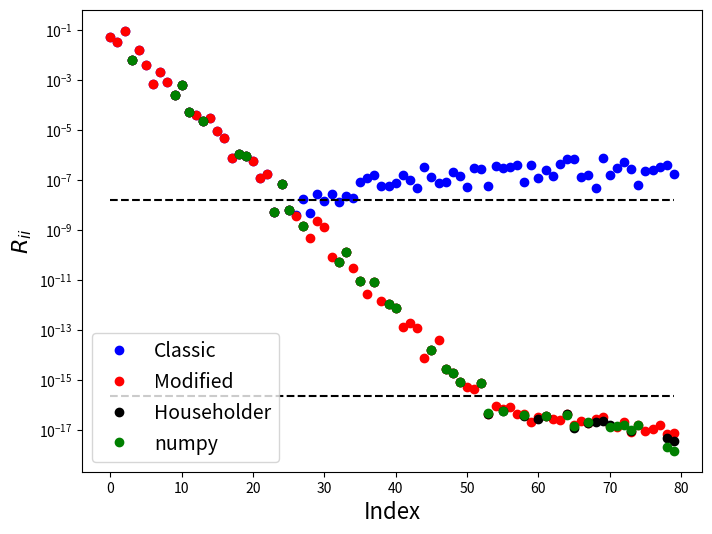

This figure's Python source:


from __future__ import print_function

%matplotlib inline
import numpy
import matplotlib.pyplot as plt

Q = numpy.array([[1., 0.],[0., 1.],[0., 0.]])
P = numpy.dot(Q, Q.T)
I = numpy.identity(3)

x = numpy.array([3., 4., 5.])

print('x = {}'.format(x))
print('\nQ = \n{}'.format(Q))
print('\nP = \n{}'.format(P))

x_S = numpy.dot(P, x)
x_V = numpy.dot(I - P, x)
print('x_S = {}'.format(x_S))
print('x_V = {}\n'.format(x_V))
print('x_S + x_V = {}'.format(x_S+x_V))

Q = numpy.array([[1, 0],[0, 1],[0, 0]])
x = numpy.array([3., 4., 5.])

print('x = {}'.format(x))

x_S = Q.dot(Q.T.dot(x))
x_V = x - x_S
print('x_S = {}'.format(x_S))
print('x_V = {}\n'.format(x_V))
print('x_S + x_V = {}'.format(x_S+x_V))

q = numpy.array([0, 0, 1])
P = numpy.outer(q, q.conjugate())
P_comp = numpy.identity(3) - P
print('P = \n{}\n'.format(P))
print('I - P = \n{}'.format(P_comp))


x = numpy.array([3, 4, 5])
print(numpy.dot(P, x), q*(q.dot(x)))
print(numpy.dot(P_comp, x), x - q*(q.dot(x)))

a = numpy.array([0, 0, 3])
P = numpy.outer(a, a.conjugate()) / (numpy.dot(a, a.conjugate()))
P_comp = numpy.identity(3) - P
print(numpy.dot(P, x))
print(numpy.dot(P_comp, x)) 

# Implement Classical Gram-Schmidt Iteration
def classic_GS(A):
    m, n = A.shape
    Q = numpy.empty((m, n))
    R = numpy.zeros((n, n))
    # loop over columns
    for j in range(n):
        v = A[:, j]
        for i in range(j):
            R[i, j] = numpy.dot(Q[:, i].conjugate(), A[:, j])
            v = v - R[i, j] * Q[:, i]
        R[j, j] = numpy.linalg.norm(v, ord=2)
        Q[:, j] = v / R[j, j]
    return Q, R

A = numpy.array([[12, -51, 4], [6, 167, -68], [-4, 24, -41]], dtype=float)
print(A)

Q, R = classic_GS(A)
print('Q=\n{}\n'.format(Q))
print('Q^TQ=\n{}'.format(numpy.dot(Q.transpose(), Q)))

print('R=\n{}\n'.format(R))
print('QR - A=\n{}'.format(numpy.dot(Q, R) - A))

# Implement Modified Gram-Schmidt Iteration
def mod_GS(A):
    m, n  = A.shape
    Q = numpy.empty((m, n))
    R = numpy.zeros((n, n))
    v = A.copy()
    for i in range(n):
        R[i, i] = numpy.linalg.norm(v[:, i], ord=2)
        Q[:, i] = v[:, i] / R[i, i]
        for j in range(i + 1, n):
            R[i, j] = numpy.dot(Q[:, i].conjugate(), v[:, j])
            v[:, j] -= R[i, j] * Q[:, i]
    return Q, R

A = numpy.array([[12, -51, 4], [6, 167, -68], [-4, 24, -41]], dtype=float)
print(A)

Q, R = mod_GS(A)
print('Q=\n{}\n'.format(Q))
print('Q^TQ=\n{}'.format(numpy.dot(Q.transpose(), Q)))

print('R=\n{}\n'.format(R))
print('QR - A=\n{}'.format(numpy.dot(Q, R) - A))

# Implementation of Householder QR Factorization
def householder_QR(A, verbose=False):
    R = A.copy()
    m, n = A.shape
    QT = numpy.eye(m)
    for k in range(n):
        x = numpy.zeros(m)
        e = numpy.zeros(m)
        x[k:] = R[k:, k]
        e[k] = 1.0
        # simplest version v = ||x||e - x
        #v =  numpy.linalg.norm(x, ord=2) * e - x
        # alternate version
        v = numpy.sign(x[k]) * numpy.linalg.norm(x, ord=2) * e + x
        v = v / numpy.linalg.norm(v, ord=2)
        R  -= 2.0 * numpy.outer(v,numpy.dot(v.T,R))
        QT  -= 2.0 * numpy.outer(v,numpy.dot(v.T,QT))
    Q = QT.T[:,:n]   
    return Q, R

A = numpy.array([[12, -51, 4], [6, 167, -68], [-4, 24, -41]], dtype=float)
print("Matrix A = ")
print(A)

%precision 6
Q, R = householder_QR(A, verbose=False)
print("Householder (reduced) Q =\n{}\n".format(Q))
print("Householder (full) R = ")
print(R)

m, n = A.shape
print("Check to see if factorization worked...||A -QR|| = {}".format(numpy.linalg.norm(A - numpy.dot(Q, R[:n, :n]))))
print(A - numpy.dot(Q, R[:n, :n]))
print("\nCheck if Q is unitary...||Q^TQ -I|| = {}".format(numpy.linalg.norm(Q.T.dot(Q)-numpy.eye(n))))
print(Q.T.dot(Q))

N = 80
# construct a random matrix with known singular values
U, X = numpy.linalg.qr(numpy.random.random((N, N)))
V, X = numpy.linalg.qr(numpy.random.random((N, N)))
S = numpy.diag(2.0**numpy.arange(-1.0, -(N + 1), -1.0))
A = numpy.dot(U, numpy.dot(S, V))

fig = plt.figure(figsize=(8,6))
axes = fig.add_subplot(1, 1, 1)
Q, R = classic_GS(A)
axes.semilogy(numpy.diag(R), 'bo', label="Classic")
Q, R = mod_GS(A)
axes.semilogy(numpy.diag(R), 'ro', label="Modified")
Q, R = householder_QR(A)
axes.semilogy(numpy.diag(R), 'ko', label="Householder")
Q, R = numpy.linalg.qr(A)
axes.semilogy(numpy.diag(R), 'go', label="numpy")

axes.set_xlabel("Index", fontsize=16)
axes.set_ylabel("$R_{ii}$", fontsize=16)
axes.legend(loc=3, fontsize=14)
axes.plot(numpy.arange(0, N), numpy.ones(N) * numpy.sqrt(numpy.finfo(float).eps), 'k--')
axes.plot(numpy.arange(0, N), numpy.ones(N) * numpy.finfo(float).eps, 'k--')

plt.show()

%precision 16

A = numpy.array([[0.7, 0.70711], [0.70001, 0.70711]])
print('\ncond(A) = {}'.format(numpy.linalg.cond(A)))




Q_c, R = classic_GS(A)
r_c = numpy.linalg.norm(numpy.dot(Q_c.transpose(), Q_c) - numpy.eye(2))
print("Classic: ", r_c )

Q, R = mod_GS(A)
print("Modified: ", numpy.linalg.norm(numpy.dot(Q.transpose(), Q) - numpy.eye(2)))

Q_h, R = householder_QR(A)
r_h = numpy.linalg.norm(numpy.dot(Q_h.transpose(), Q_h) - numpy.eye(2))
print("Householder:", r_h)

Q, R = numpy.linalg.qr(A)
r = numpy.linalg.norm(numpy.dot(Q.transpose(), Q) - numpy.eye(2))
print("Numpy: ", r)

print('\ncond(A) = {}'.format(numpy.linalg.cond(A)))
print('r_classic/r_householder = {}'.format(r_c/r_h))

%precision 6
m = 3
A0 = numpy.array([[2, 1, 1], [1, 3, 1], [1, 1, 4]])

MAX_STEPS = 10

A=A0
print('A=')
print(A)
for i in range(MAX_STEPS):
    Q, R = numpy.linalg.qr(A)
    A = numpy.dot(R, Q)  
    print()
    print("A({}) =".format(i))
    print(A)

print()
print("True eigenvalues: ")
print(numpy.sort(numpy.linalg.eigvals(A0)))
print()
print("Computed eigenvalues: ")
print(numpy.sort(numpy.diag(A)))

p = numpy.array([ 1, 1, -1])
r = numpy.roots(p)
print(r)

p = numpy.random.rand(8)
r = numpy.roots(p)
print(r)

def myroots(p, verbose=False):
    ''' Calculate the roots of a polynomial described by coefficient vector 
    in numpy.roots order
    p(x) = p_0 x^n + p_1 x^{n-1} + p_2 x^{n-2} + \ldots + p_n   
    by finding the eigenvalues of the companion matrix
    
    returns:
    --------
    eigenvalues sorted by |\lambda|
    
    '''
    
    # construct the companion matrix of the coefficient vector c
    # make p monic and reverse the order for this definition of the companion matrix
    c = numpy.flip(p/p[0])
    if verbose:
        print(c)
    m = len(c) - 1
    C = numpy.zeros((m,m))
    C[:,-1] = -c[:-1]
    C[1:,:-1] = numpy.eye(m-1)
    if verbose:
        print('C = \n{}'.format(C))
    
    # calculate the eigenvalues of the companion matrix, then sort by |lambda|
    eigs = numpy.linalg.eigvals(C)
    index = numpy.flip(numpy.argsort(numpy.abs(eigs)))
    return eigs[index]



p = numpy.array([ 1, 1, -1])
r = numpy.roots(p)
print(r)
mr = myroots(p) 
print
print(mr)

%precision 4
p = numpy.random.rand(5)
r = numpy.roots(p)
print('nproots: {}'.format(r))
mr = myroots(p) 
print()
print('myroots: {}'.format(mr))